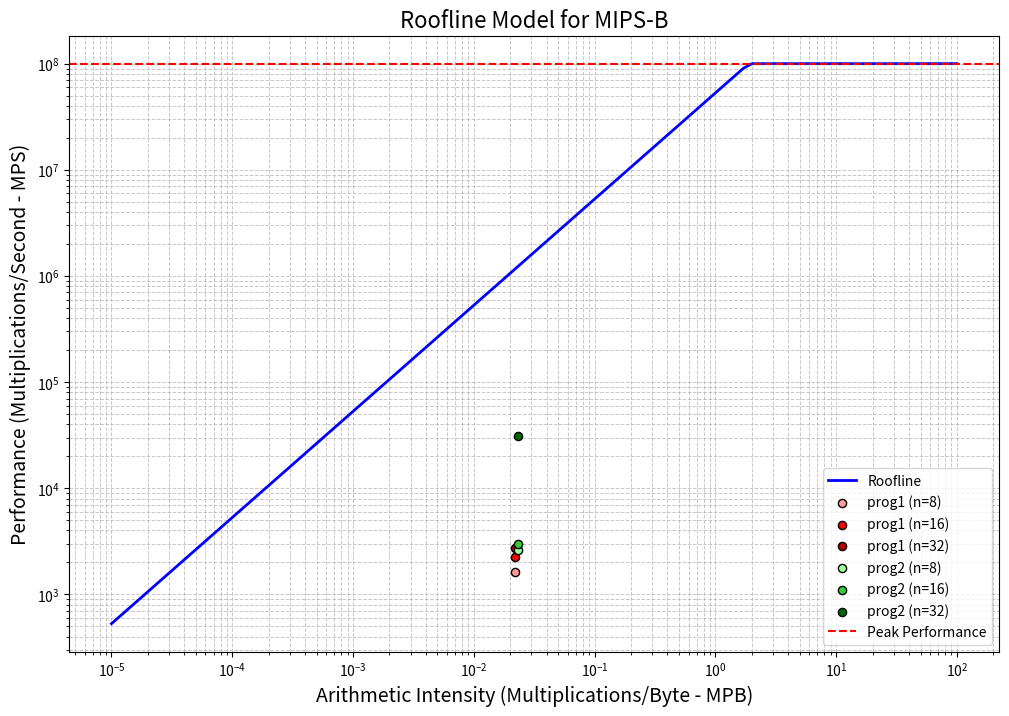

Recreate this plot in Python.
import matplotlib.pyplot as plt
import numpy as np

# Example Data
peak_performance = 100 * 10**6  # GFLOPS
max_bandwidth = 0.53   * 10**8  # GB/s

arithmetic_intensity = [0.022, 0.022, 0.022, 0.023, 0.023, 0.023]  # Example AI values
performance = [1.64 * 10**3, 2.25*10**3, 2.76*10**3, 2.63*10**3, 2.97 *10**3, 30.91*10**3]  # Measured performance
dot_colors = ['#ff9999', "red", '#b30000', '#99ff99', '#33cc33', '#006600']  # Defined colors
n_range = ["8", "16", "32", "8", "16", "32"]
programs = ["prog1", "prog1", "prog1", "prog2", "prog2", "prog2"]

# Create AI range
ai_range = np.logspace(-5, 2, 100)

# Compute Roofline limits
roofline_memory = ai_range * max_bandwidth
roofline_performance = np.minimum(roofline_memory, peak_performance)

# Plot setup
plt.figure(figsize=(12, 8))

# Plot the roofline
plt.plot(ai_range, roofline_performance, label="Roofline", color="blue", lw=2)

# Plot each performance point
for i, (ai, perf, color, prog) in enumerate(zip(arithmetic_intensity, performance, dot_colors, programs)):
    plt.scatter(ai, perf, color=color, edgecolor='black', s=35, label=f"{prog} (n={n_range[i]})", zorder=5)
    # plt.text(ai * 1.1, perf * 1.1, f"n={n_range[i]}", fontsize=10, color=color)

# Labels and Scale
plt.xscale('log')
plt.yscale('log')
plt.xlabel("Arithmetic Intensity (Multiplications/Byte - MPB)", fontsize=14)
plt.ylabel("Performance (Multiplications/Second - MPS)", fontsize=14)
plt.title("Roofline Model for MIPS-B", fontsize=16)

# Add peak performance line
plt.axhline(peak_performance, color="red", linestyle="--", label="Peak Performance", linewidth=1.5)

# Add legend and grid
plt.legend(fontsize=10, loc="lower right")
plt.grid(True, which="both", linestyle="--", linewidth=0.7, alpha=0.7)

# Show the plot
plt.show()
